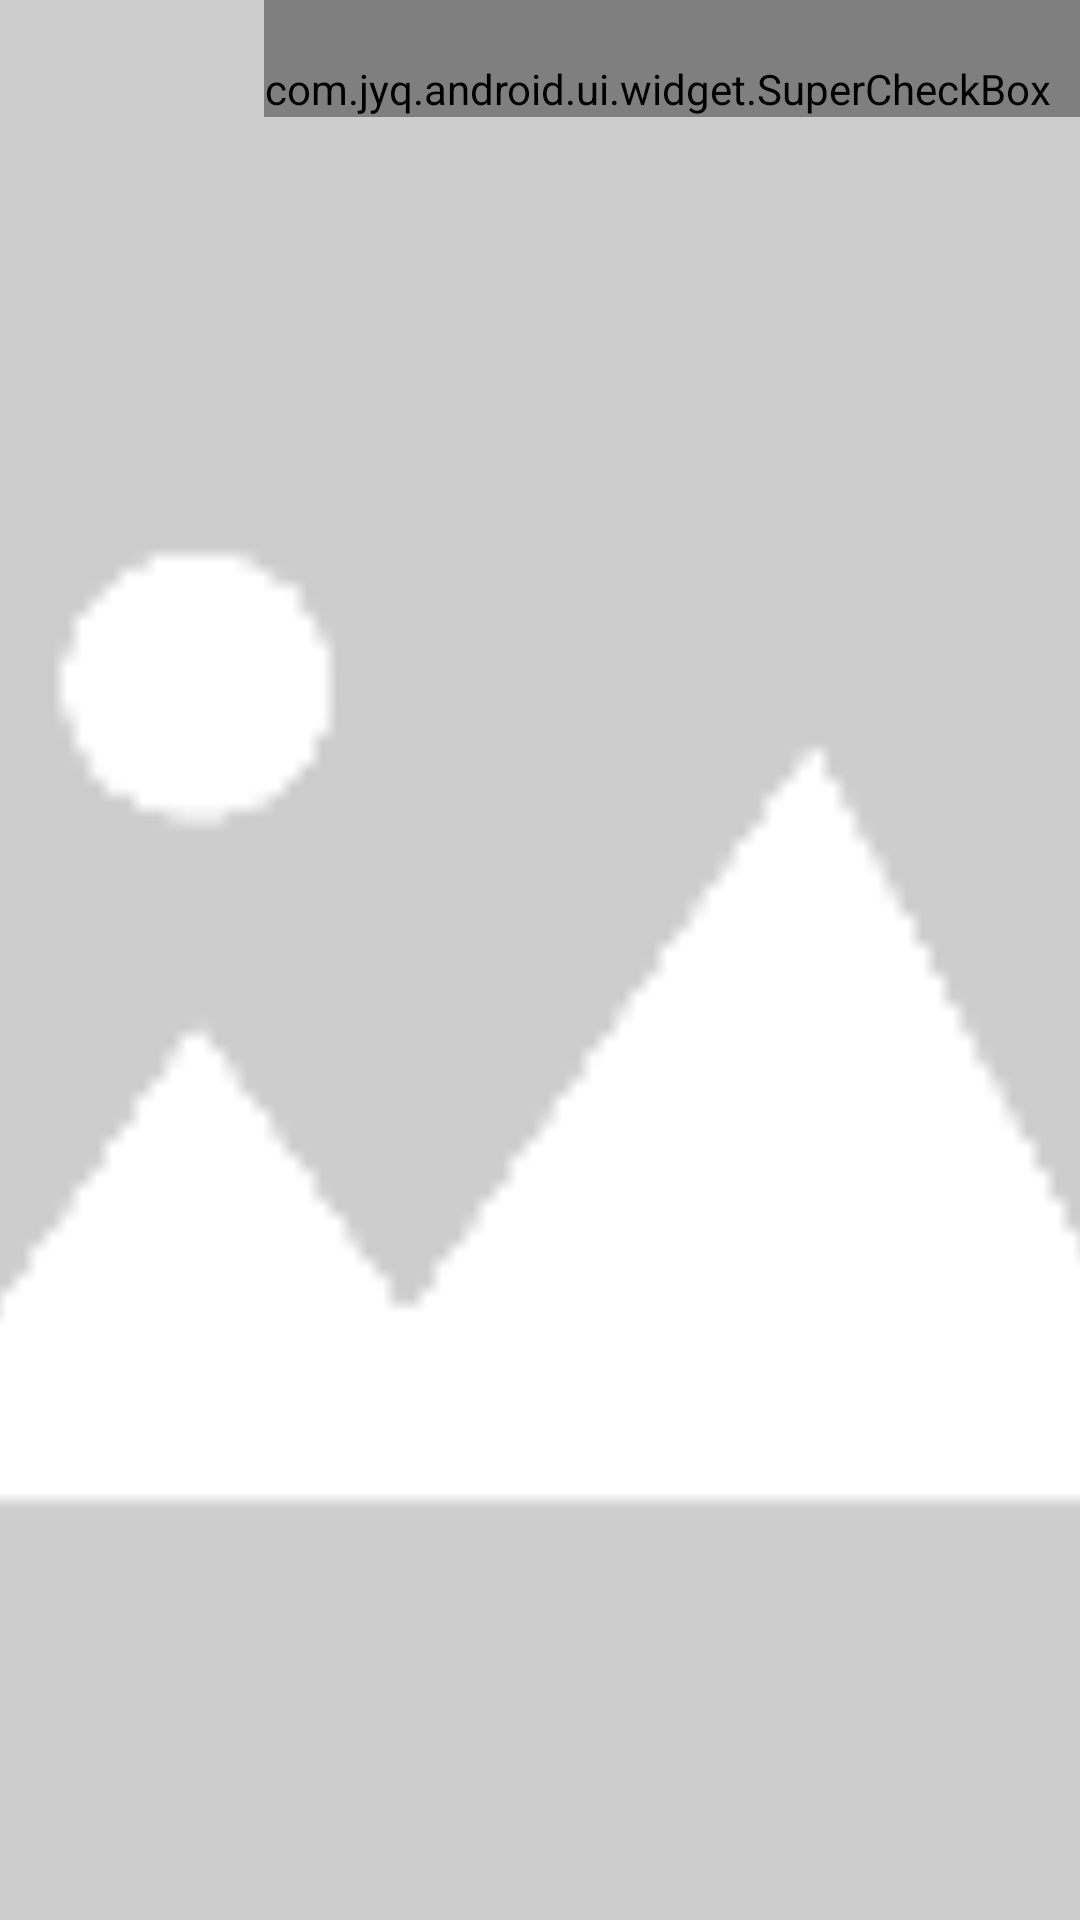

Layout XML and referenced resources for this Android screen:
<!-- AndroidManifest.xml: fallback theme Theme.MaterialComponents.DayNight.NoActionBar -->
<!-- res/layout/adapter_image_list_item.xml -->
<?xml version="1.0" encoding="utf-8"?>
<FrameLayout xmlns:android="http://schemas.android.com/apk/res/android"
             android:layout_width="match_parent"
             android:layout_height="match_parent"
             android:orientation="vertical">

    <ImageView
        android:id="@+id/iv_thumb"
        android:layout_width="match_parent"
        android:layout_height="match_parent"
        android:scaleType="centerCrop"
        android:src="@drawable/default_image"/>

    <View
        android:id="@+id/mask"
        android:layout_width="match_parent"
        android:layout_height="match_parent"
        android:background="#88000000"
        android:visibility="gone"/>

    <com.jyq.android.ui.widget.SuperCheckBox
        android:id="@+id/cb_check"
        android:layout_width="wrap_content"
        android:layout_height="wrap_content"
        android:layout_gravity="top|right"
        android:button="@drawable/checkbox_selector"
        android:paddingRight="10dp"
        android:paddingTop="20dp" />
</FrameLayout>
<!-- resources referenced by this layout -->
<resources>
  <!-- drawable checkbox_selector (drawable) -->
  <?xml version="1.0" encoding="utf-8"?>
  <selector xmlns:android="http://schemas.android.com/apk/res/android">
      <item android:state_checked="true" android:drawable="@drawable/checkbox_checked" />
      <item android:drawable="@drawable/checkbox_uncheck" />
  </selector>
  <!-- drawable default_image: png bitmap (drawable-xxhdpi, 3968 bytes) -->
  <!-- drawable checkbox_checked: png bitmap (drawable-xxhdpi, 3777 bytes) -->
  <!-- drawable checkbox_uncheck: png bitmap (drawable-xxhdpi, 3673 bytes) -->
</resources>
